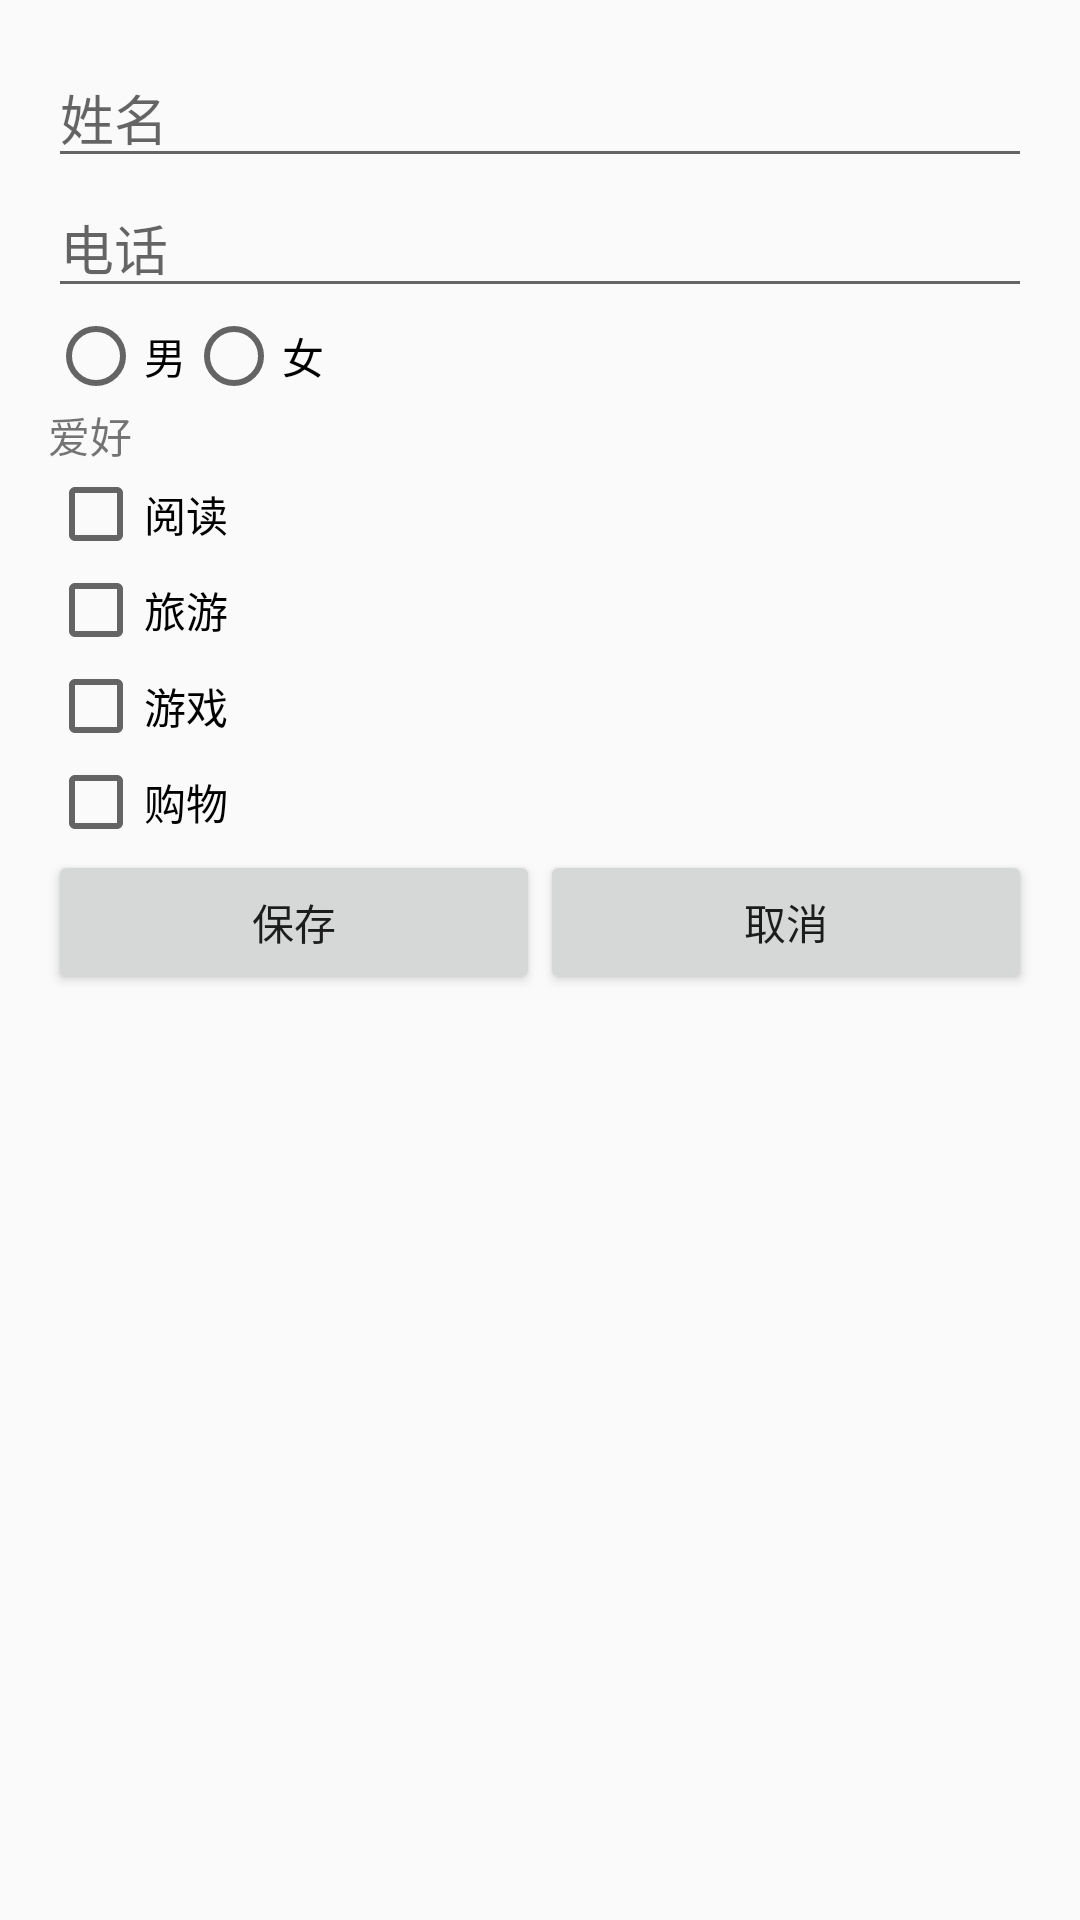

Produce the Android XML layout that renders to this screen, including the resource entries it uses.
<!-- AndroidManifest.xml: application theme Theme.Fourth_work -->
<!-- res/layout/activity_person_information.xml -->
<?xml version="1.0" encoding="utf-8"?>
<LinearLayout xmlns:android="http://schemas.android.com/apk/res/android"
    android:layout_width="match_parent"
    android:layout_height="match_parent"
    android:orientation="vertical"
    android:padding="16dp">

    <EditText
        android:id="@+id/et_name"
        android:layout_width="match_parent"
        android:layout_height="wrap_content"
        android:hint="@string/name"/>
    <EditText
        android:id="@+id/et_phone"
        android:layout_width="match_parent"
        android:layout_height="wrap_content"
        android:hint="@string/phone"/>

    <RadioGroup
        android:id="@+id/rg_gender"
        android:layout_width="match_parent"
        android:layout_height="wrap_content"
        android:orientation="horizontal">
        <RadioButton
            android:id="@+id/rb_male"
            android:layout_width="wrap_content"
            android:layout_height="wrap_content"
            android:text="@string/male"/>
        <RadioButton
            android:id="@+id/rb_female"
            android:layout_width="wrap_content"
            android:layout_height="wrap_content"
            android:text="@string/female"/>
    </RadioGroup>

    <TextView
        android:layout_width="wrap_content"
        android:layout_height="wrap_content"
        android:text="爱好"/>
    <CheckBox
        android:id="@+id/cb_read"
        android:layout_width="wrap_content"
        android:layout_height="wrap_content"
        android:text="阅读"/>
    <CheckBox
        android:id="@+id/cb_travel"
        android:layout_width="wrap_content"
        android:layout_height="wrap_content"
        android:text="旅游"/>
    <CheckBox
        android:id="@+id/cb_game"
        android:layout_width="wrap_content"
        android:layout_height="wrap_content"
        android:text="游戏"/>
    <CheckBox
        android:id="@+id/cb_shop"
        android:layout_width="wrap_content"
        android:layout_height="wrap_content"
        android:text="购物"/>

    <LinearLayout
        android:layout_width="match_parent"
        android:layout_height="wrap_content">
        <Button
            android:id="@+id/btn_save"
            android:layout_width="0dp"
            android:layout_height="wrap_content"
            android:layout_weight="1"
            android:text="@string/save"/>
        <Button
            android:id="@+id/btn_cancel"
            android:layout_width="0dp"
            android:layout_height="wrap_content"
            android:layout_weight="1"
            android:text="@string/cancel"/>
    </LinearLayout>
</LinearLayout>
<!-- resources referenced by this layout -->
<resources>
  <string name="cancel">取消</string>
  <string name="female">女</string>
  <string name="male">男</string>
  <string name="name">姓名</string>
  <string name="phone">电话</string>
  <string name="save">保存</string>
  <style name="Theme.Fourth_work" parent="Base.Theme.Fourth_work" />
  <style name="Base.Theme.Fourth_work" parent="Theme.MaterialComponents.DayNight.DarkActionBar.Bridge">
          
          
      </style>
</resources>
